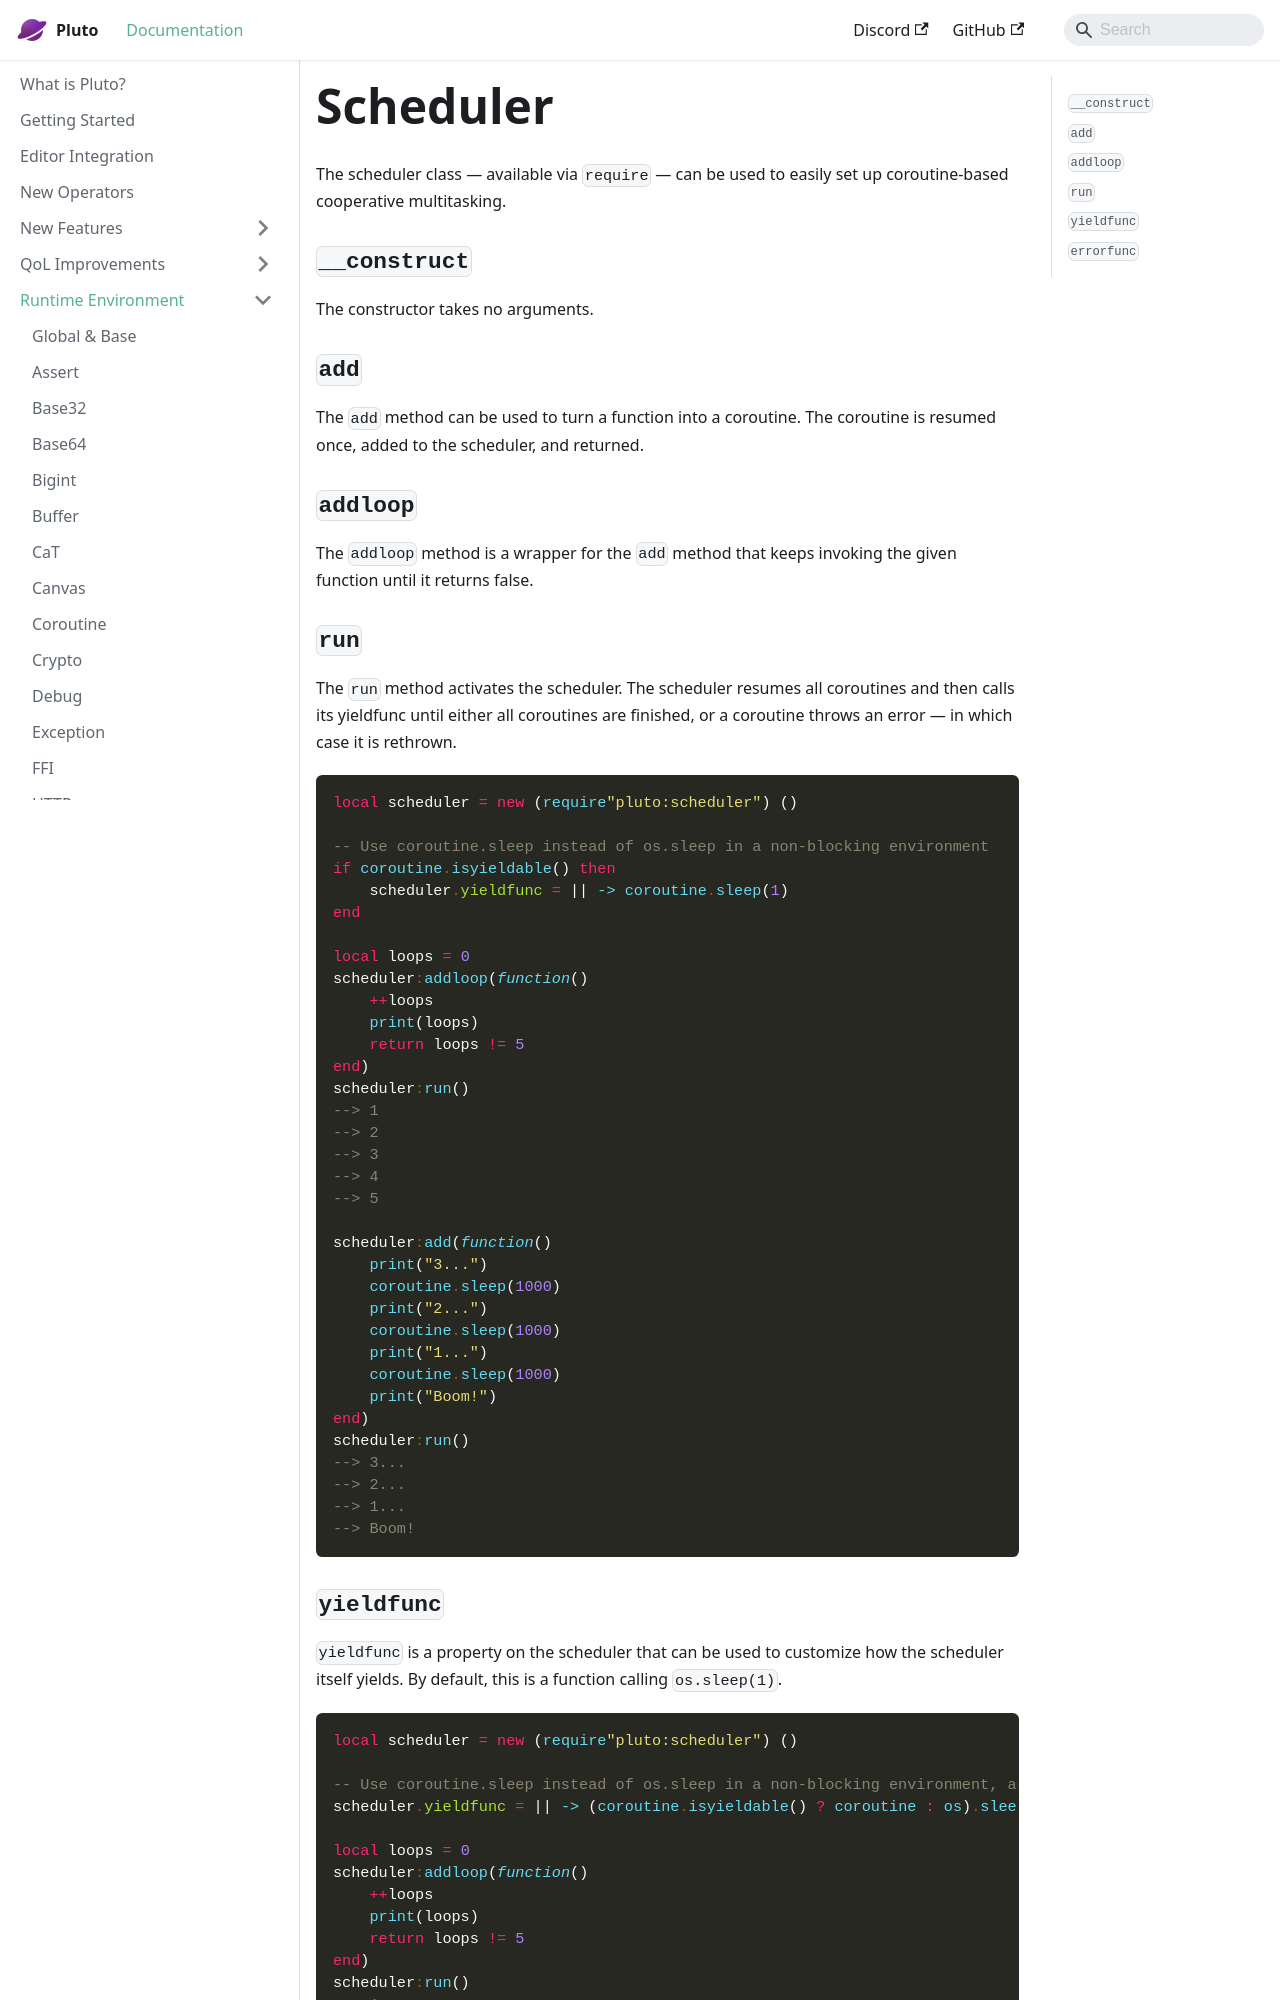

repository: PlutoLang/plutolang.github.io · page: docs/Runtime Environment/Scheduler.html · generator: docusaurus

The scheduler class — available via `require` — can be used to easily set up coroutine-based cooperative multitasking.

### `__construct`
The constructor takes no arguments.

### `add`
The `add` method can be used to turn a function into a coroutine. The coroutine is resumed once, added to the scheduler, and returned.

### `addloop`
The `addloop` method is a wrapper for the `add` method that keeps invoking the given function until it returns false.

### `run`
The `run` method activates the scheduler. The scheduler resumes all coroutines and then calls its yieldfunc until either all coroutines are finished, or a coroutine throws an error — in which case it is rethrown.

```pluto
local scheduler = new (require"pluto:scheduler") ()

-- Use coroutine.sleep instead of os.sleep in a non-blocking environment
if coroutine.isyieldable() then
    scheduler.yieldfunc = || -> coroutine.sleep(1)
end

local loops = 0
scheduler:addloop(function()
    ++loops
    print(loops)
    return loops != 5
end)
scheduler:run()
--> 1
--> 2
--> 3
--> 4
--> 5

scheduler:add(function()
    print("3...")
    coroutine.sleep(1000)
    print("2...")
    coroutine.sleep(1000)
    print("1...")
    coroutine.sleep(1000)
    print("Boom!")
end)
scheduler:run()
--> 3...
--> 2...
--> 1...
--> Boom!
```
